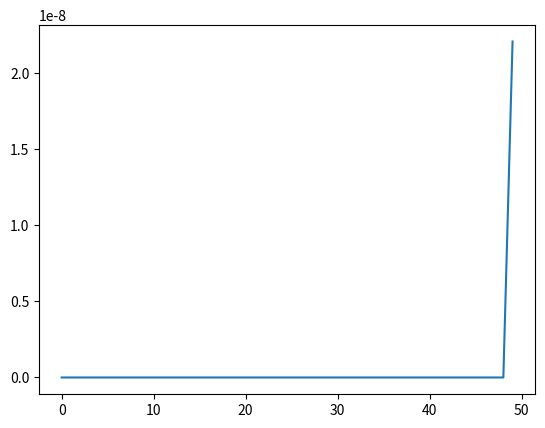

Generate this figure with matplotlib:
import matplotlib.pyplot as plt

import numpy as np # Importamos numpy como el alias np

import sympy as sp

a = 10

b = 5

u = sp.Symbol('u')

x = np.linspace(-200,a)

y = np.linspace(0,b)

E0 = 8.85*10**(-12)

plt.figure()

n = 20

F = (2/np.exp((n*np.pi*a)/b)*b)*((2*u*u*u)+5)*sp.sin((n*np.pi*u)/b)

R = float(sp.integrate(F,(u,0,b)))

print(R)

c = ((-(R*n*np.pi*np.exp((n*np.pi*x)/b)*np.sin((n*np.pi*y)/b))/b)-((R*n*np.pi*np.exp((n*np.pi*x)/b)*np.cos((n*np.pi*y)/b))/b))*E0

plt.plot(c)

# Mostramos en pantalla

plt.show()
